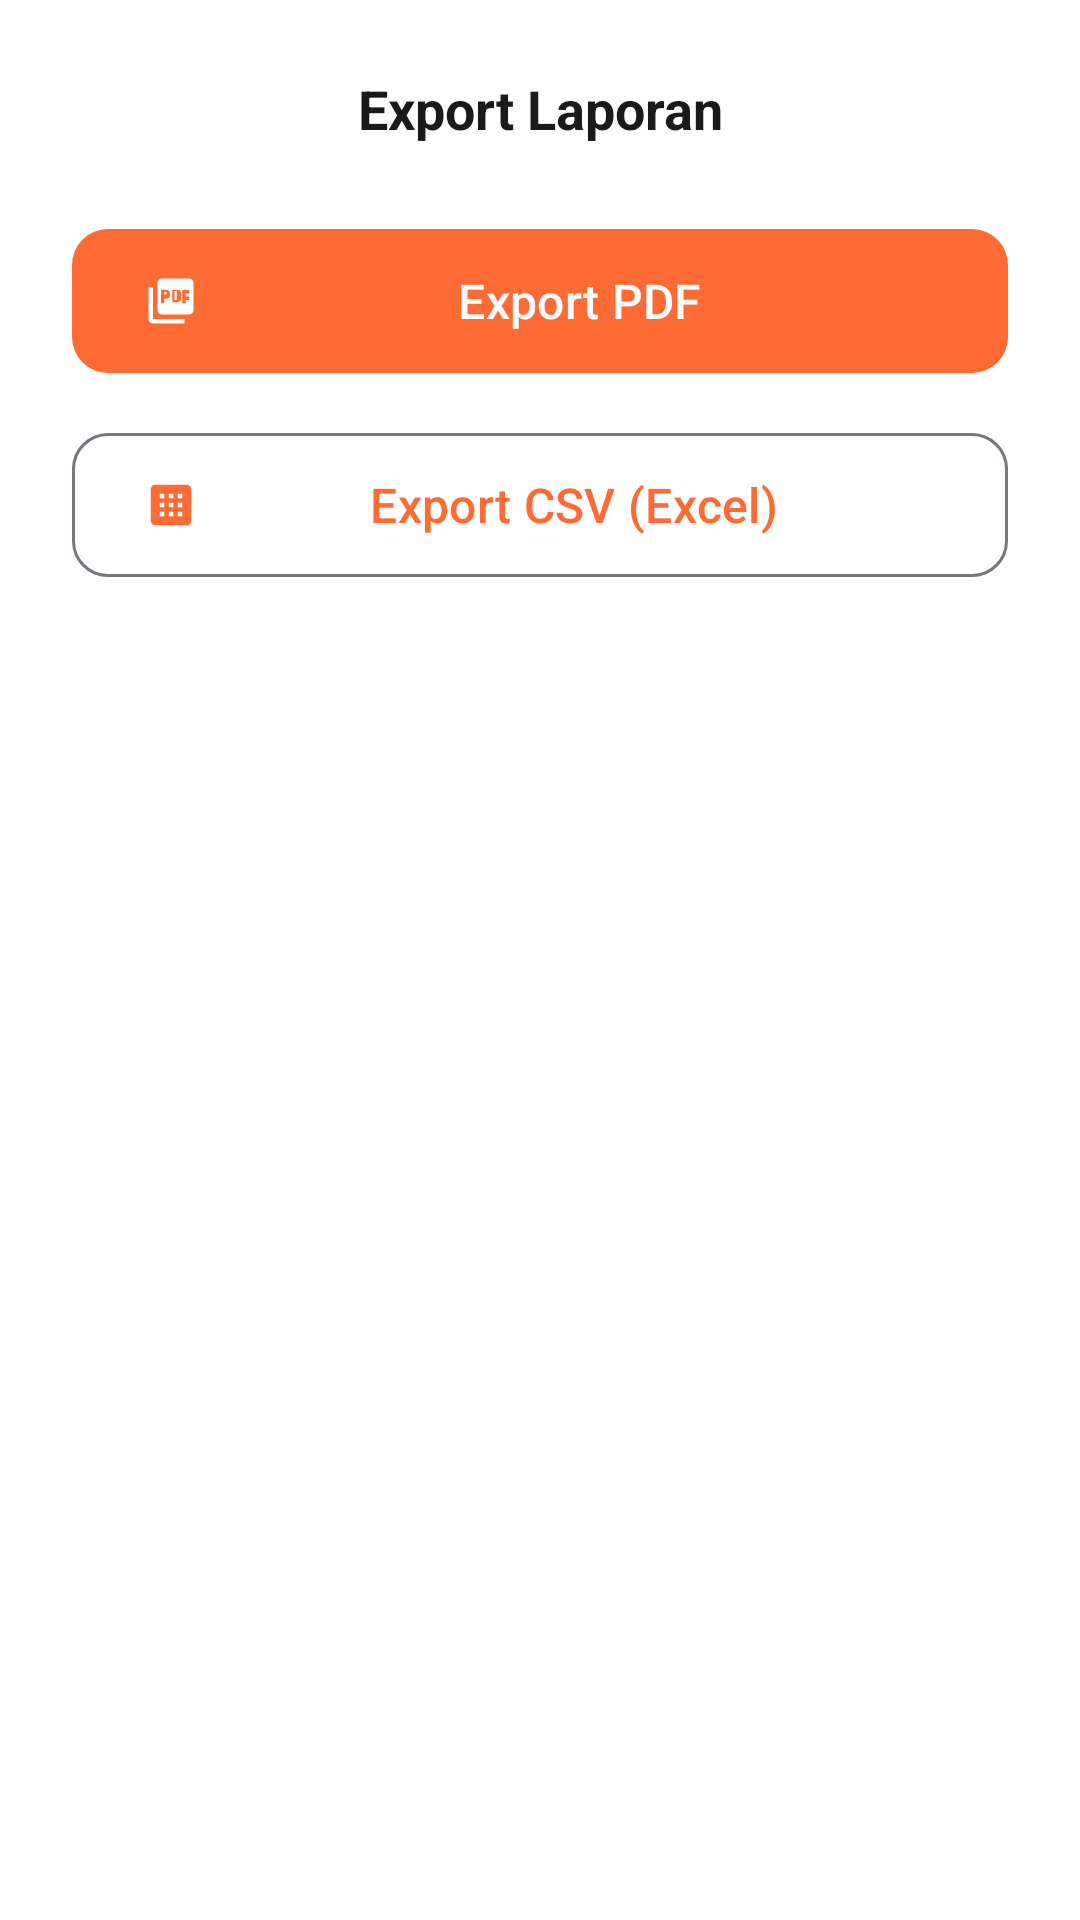

Produce the Android XML layout that renders to this screen, including the resource entries it uses.
<!-- AndroidManifest.xml: application theme Theme.MiePos -->
<!-- res/layout/bottom_sheet_export.xml -->
<?xml version="1.0" encoding="utf-8"?>
<LinearLayout xmlns:android="http://schemas.android.com/apk/res/android"
    xmlns:app="http://schemas.android.com/apk/res-auto"
    android:layout_width="match_parent"
    android:layout_height="wrap_content"
    android:orientation="vertical"
    android:padding="24dp"
    android:background="@color/surface">

    <TextView
        android:layout_width="match_parent"
        android:layout_height="wrap_content"
        android:text="Export Laporan"
        android:textSize="18sp"
        android:textStyle="bold"
        android:textColor="@color/text_primary"
        android:gravity="center"
        android:layout_marginBottom="24dp" />

    <com.google.android.material.button.MaterialButton
        android:id="@+id/btnExportPdf"
        android:layout_width="match_parent"
        android:layout_height="56dp"
        android:text="Export PDF"
        android:textSize="16sp"
        android:layout_marginBottom="12dp"
        app:cornerRadius="12dp"
        app:icon="@drawable/ic_pdf" />

    <com.google.android.material.button.MaterialButton
        android:id="@+id/btnExportCsv"
        style="@style/Widget.Material3.Button.OutlinedButton"
        android:layout_width="match_parent"
        android:layout_height="56dp"
        android:text="Export CSV (Excel)"
        android:textSize="16sp"
        app:cornerRadius="12dp"
        app:icon="@drawable/ic_spreadsheet" />

</LinearLayout>
<!-- resources referenced by this layout -->
<resources>
  <color name="surface">#FFFFFF</color>
  <color name="text_primary">#1A1A1A</color>
  <!-- drawable ic_pdf (drawable) -->
  <?xml version="1.0" encoding="utf-8"?>
  <vector xmlns:android="http://schemas.android.com/apk/res/android"
      android:width="24dp"
      android:height="24dp"
      android:viewportWidth="24"
      android:viewportHeight="24">
      <path android:fillColor="#FF6B35"
          android:pathData="M20,2H8C6.9,2 6,2.9 6,4v12c0,1.1 0.9,2 2,2h12c1.1,0 2,-0.9 2,-2V4C22,2.9 21.1,2 20,2zM11.5,9.5c0,0.83 -0.67,1.5 -1.5,1.5H9v2H7.5V7H10c0.83,0 1.5,0.67 1.5,1.5V9.5zM16.5,11c0,0.83 -0.67,1.5 -1.5,1.5h-2.5V7H15c0.83,0 1.5,0.67 1.5,1.5V11zM20,8.5h-1.5V10H20v1.5h-1.5V13H17V7h3V8.5zM9,9h1V8H9V9zM4,6H2v14c0,1.1 0.9,2 2,2h14v-2H4V6zM13.5,11.5h1v-4h-1V11.5z"/>
  </vector>
  <!-- drawable ic_spreadsheet (drawable) -->
  <?xml version="1.0" encoding="utf-8"?>
  <vector xmlns:android="http://schemas.android.com/apk/res/android"
      android:width="24dp"
      android:height="24dp"
      android:viewportWidth="24"
      android:viewportHeight="24">
      <path android:fillColor="#2E7D32"
          android:pathData="M19,3H5C3.9,3 3,3.9 3,5v14c0,1.1 0.9,2 2,2h14c1.1,0 2,-0.9 2,-2V5C21,3.9 20.1,3 19,3zM9,17H7v-2h2V17zM9,13H7v-2h2V13zM9,9H7V7h2V9zM13,17h-2v-2h2V17zM13,13h-2v-2h2V13zM13,9h-2V7h2V9zM17,17h-2v-2h2V17zM17,13h-2v-2h2V13zM17,9h-2V7h2V9z"/>
  </vector>
  <style name="Theme.MiePos" parent="Theme.Material3.Light.NoActionBar">
          <item name="colorPrimary">@color/primary</item>
          <item name="colorPrimaryContainer">@color/primary_light</item>
          <item name="colorOnPrimaryContainer">@color/text_primary</item>
          <item name="colorOnPrimary">@color/on_primary</item>
          <item name="colorSecondary">@color/secondary</item>
          <item name="colorSecondaryContainer">@color/card_yellow</item>
          <item name="android:colorBackground">@color/background</item>
          <item name="colorSurface">@color/surface</item>
          <item name="colorError">@color/error</item>
      </style>
  <color name="primary">#FF6B35</color>
  <color name="primary_light">#FFAA80</color>
  <color name="on_primary">#FFFFFF</color>
  <color name="secondary">#FFB800</color>
  <color name="card_yellow">#FFF8E1</color>
  <color name="background">#FFF8F0</color>
  <color name="error">#C62828</color>
</resources>
